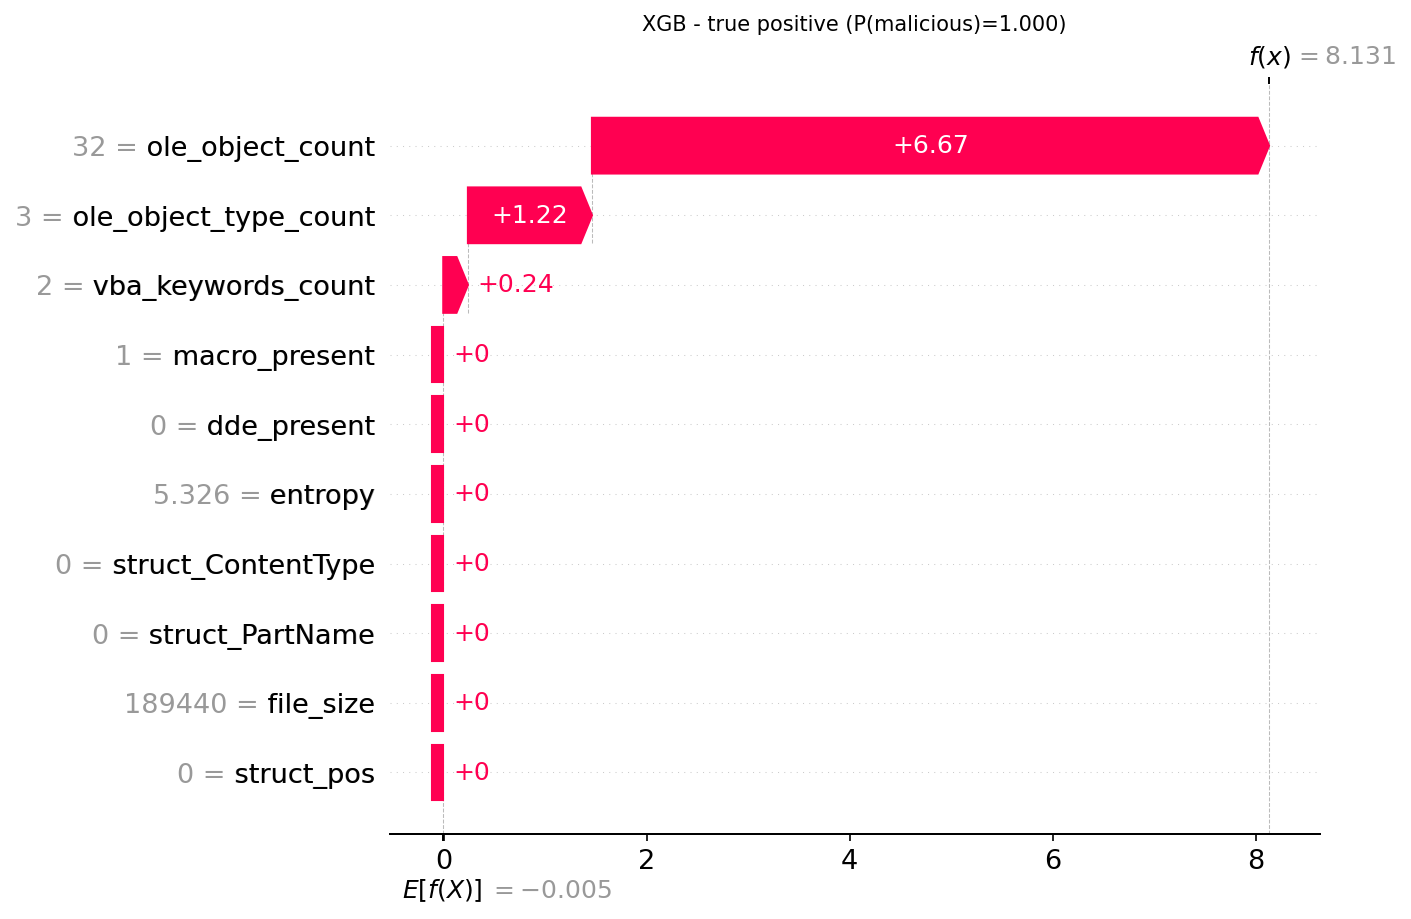

Data behind this chart, as committed beside it:
actual, predicted, probability_malicious, feature, feature_value, shap_value
1, 1, 0.9997, ole_object_count, 32.0, 6.671
1, 1, 0.9997, ole_object_type_count, 3.0, 1.222
1, 1, 0.9997, vba_keywords_count, 2.0, 0.2429
1, 1, 0.9997, macro_present, 1.0, 0.0
1, 1, 0.9997, dde_present, 0.0, 0.0
1, 1, 0.9997, entropy, 5.326, 0.0
1, 1, 0.9997, struct_ContentType, 0.0, 0.0
1, 1, 0.9997, struct_PartName, 0.0, 0.0
1, 1, 0.9997, file_size, 189440, 0.0
1, 1, 0.9997, struct_pos, 0.0, 0.0
